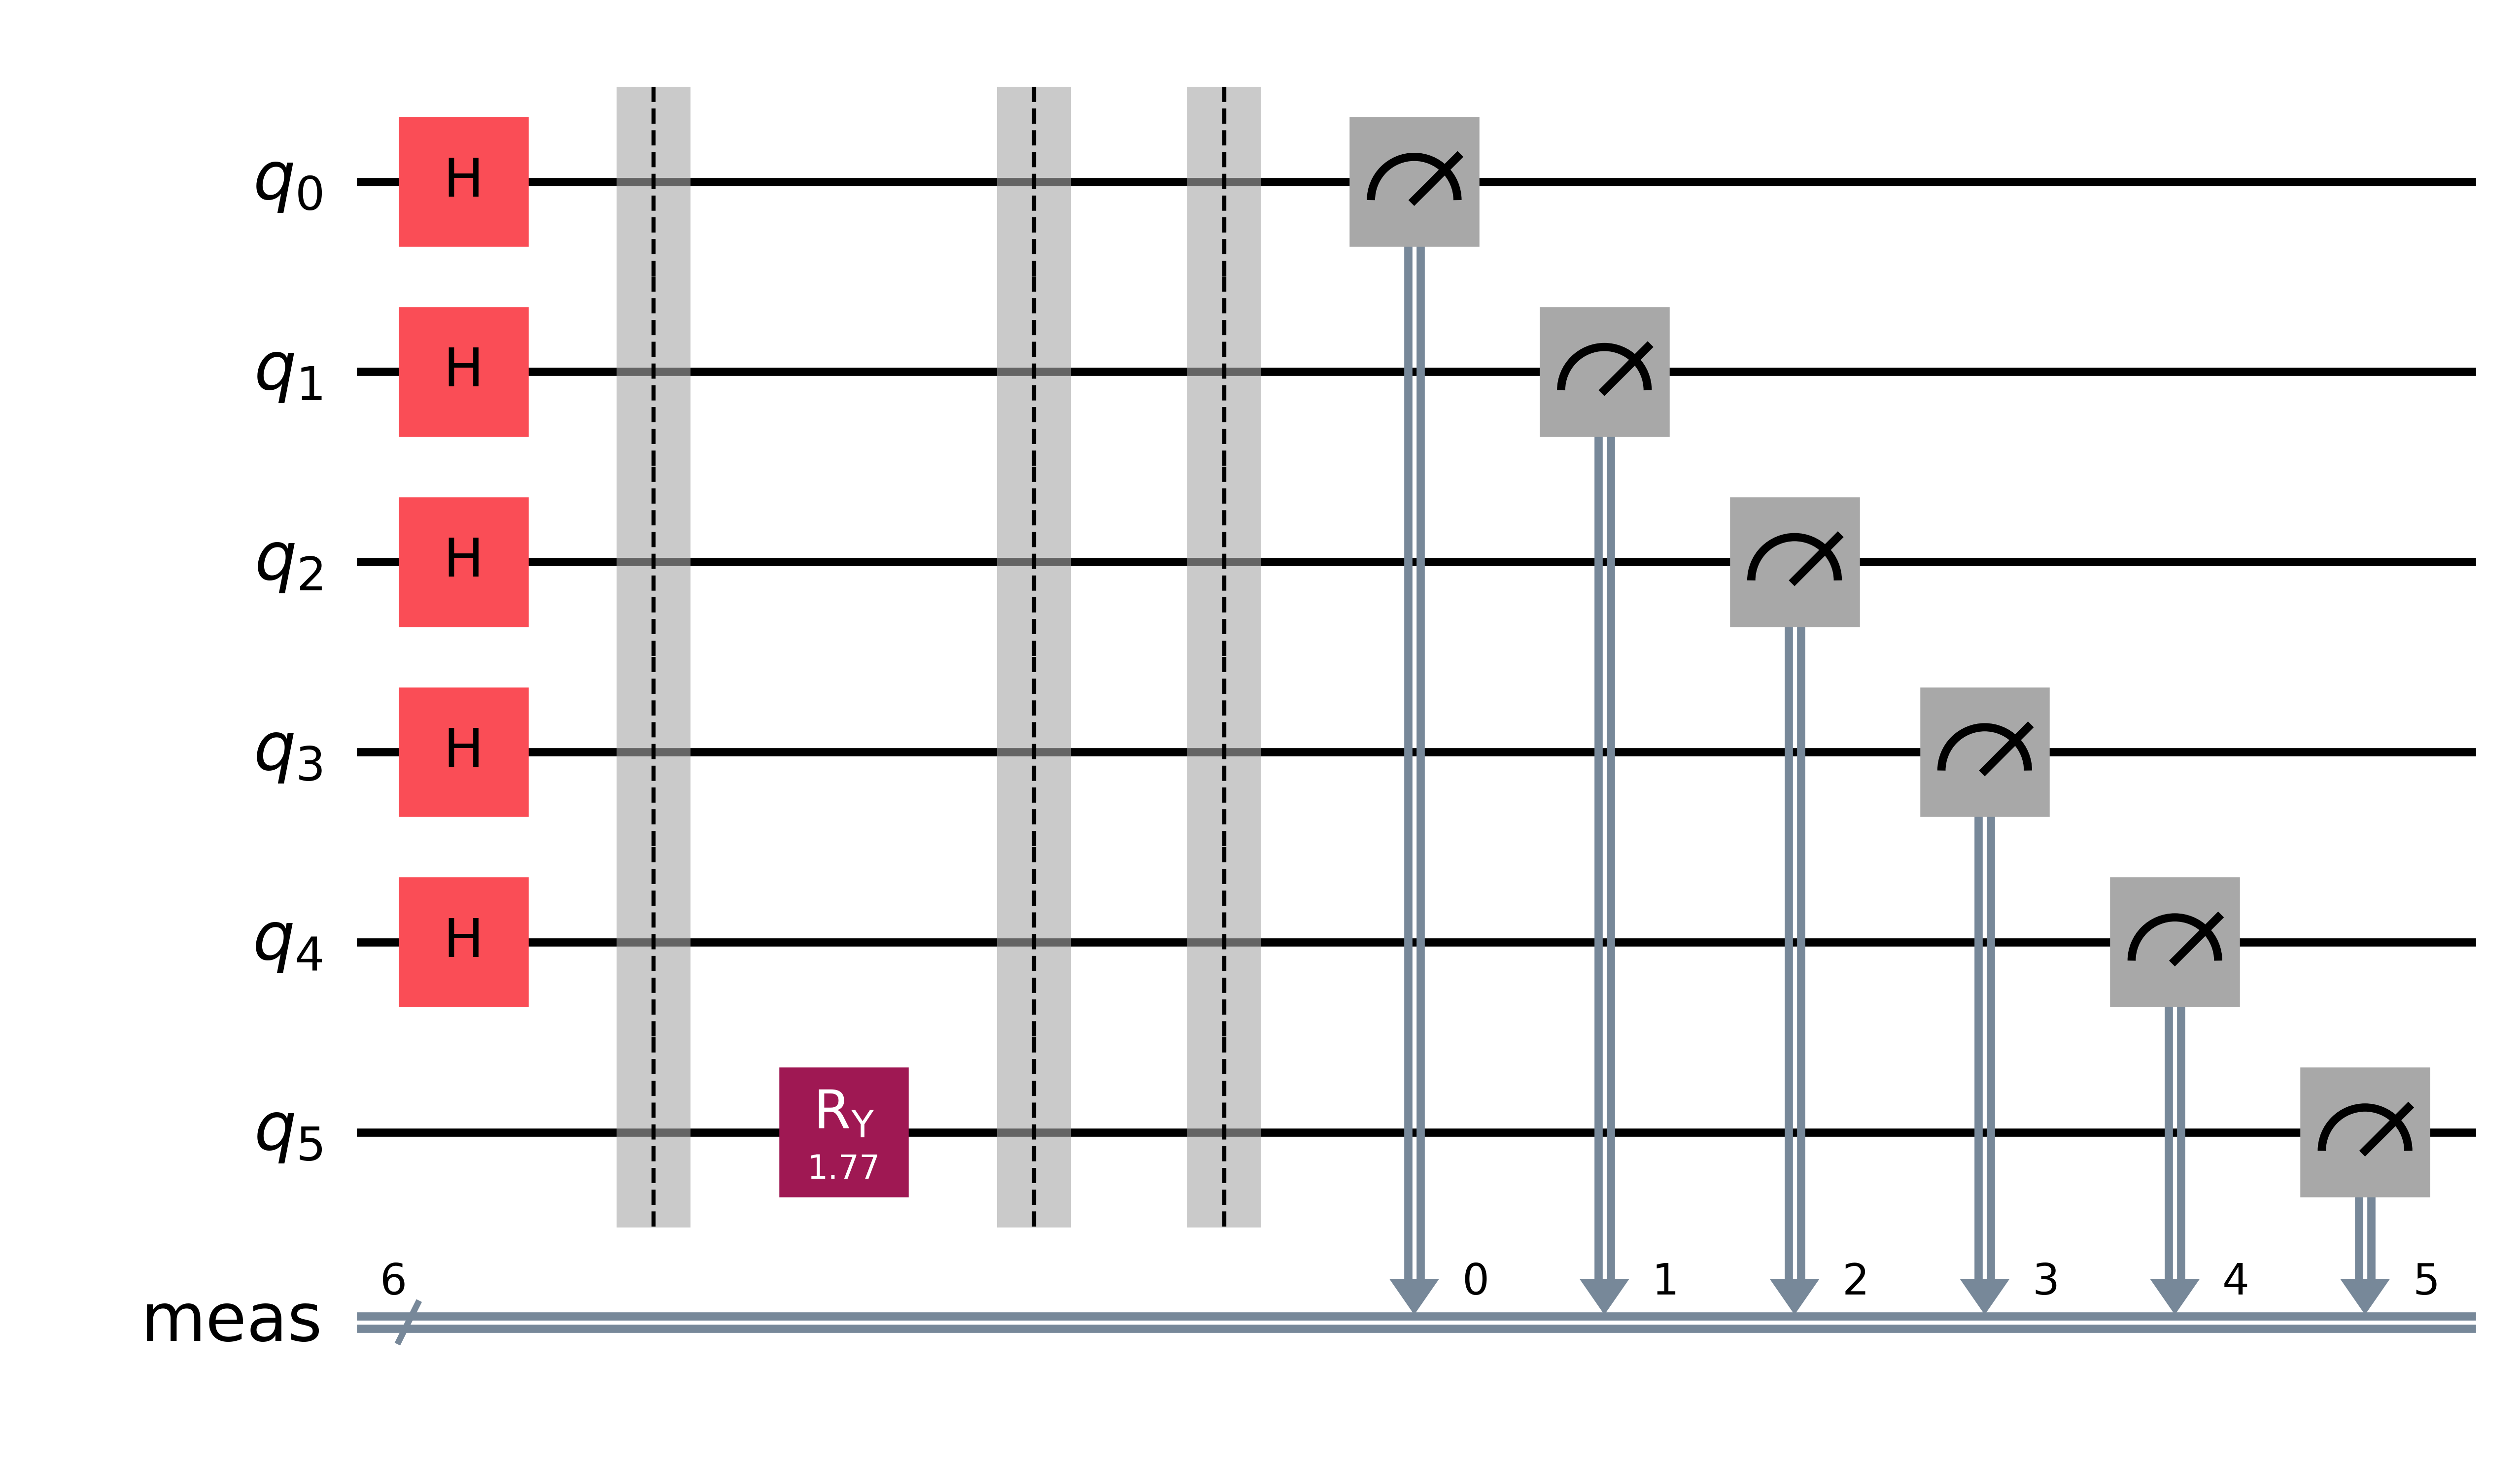

Python code for this plot:
import numpy as np
import matplotlib.pyplot as plt

from qiskit import QuantumCircuit
from qiskit_algorithms import EstimationProblem

# -----------------------------
# Same probability as your model
# -----------------------------

crash_probability = 0.60

theta = 2 * np.arcsin(np.sqrt(crash_probability))

# -----------------------------
# State preparation
# -----------------------------

state = QuantumCircuit(1)

state.ry(theta, 0)

# -----------------------------
# Amplitude Estimation Circuit
# -----------------------------

num_eval_qubits = 5

qc = QuantumCircuit(num_eval_qubits + 1)

# Put evaluation qubits into superposition
for i in range(num_eval_qubits):
    qc.h(i)

qc.barrier()

# State preparation on objective qubit
qc.ry(theta, num_eval_qubits)

qc.barrier()

qc.measure_all()

print(qc)

fig = qc.draw(
    output="mpl",
    style="iqp",
    fold=-1
)

fig.savefig(
    "graphs/quantum_circuit.png",
    dpi=600,
    bbox_inches="tight"
)

plt.close(fig)

print("Quantum circuit saved!")
